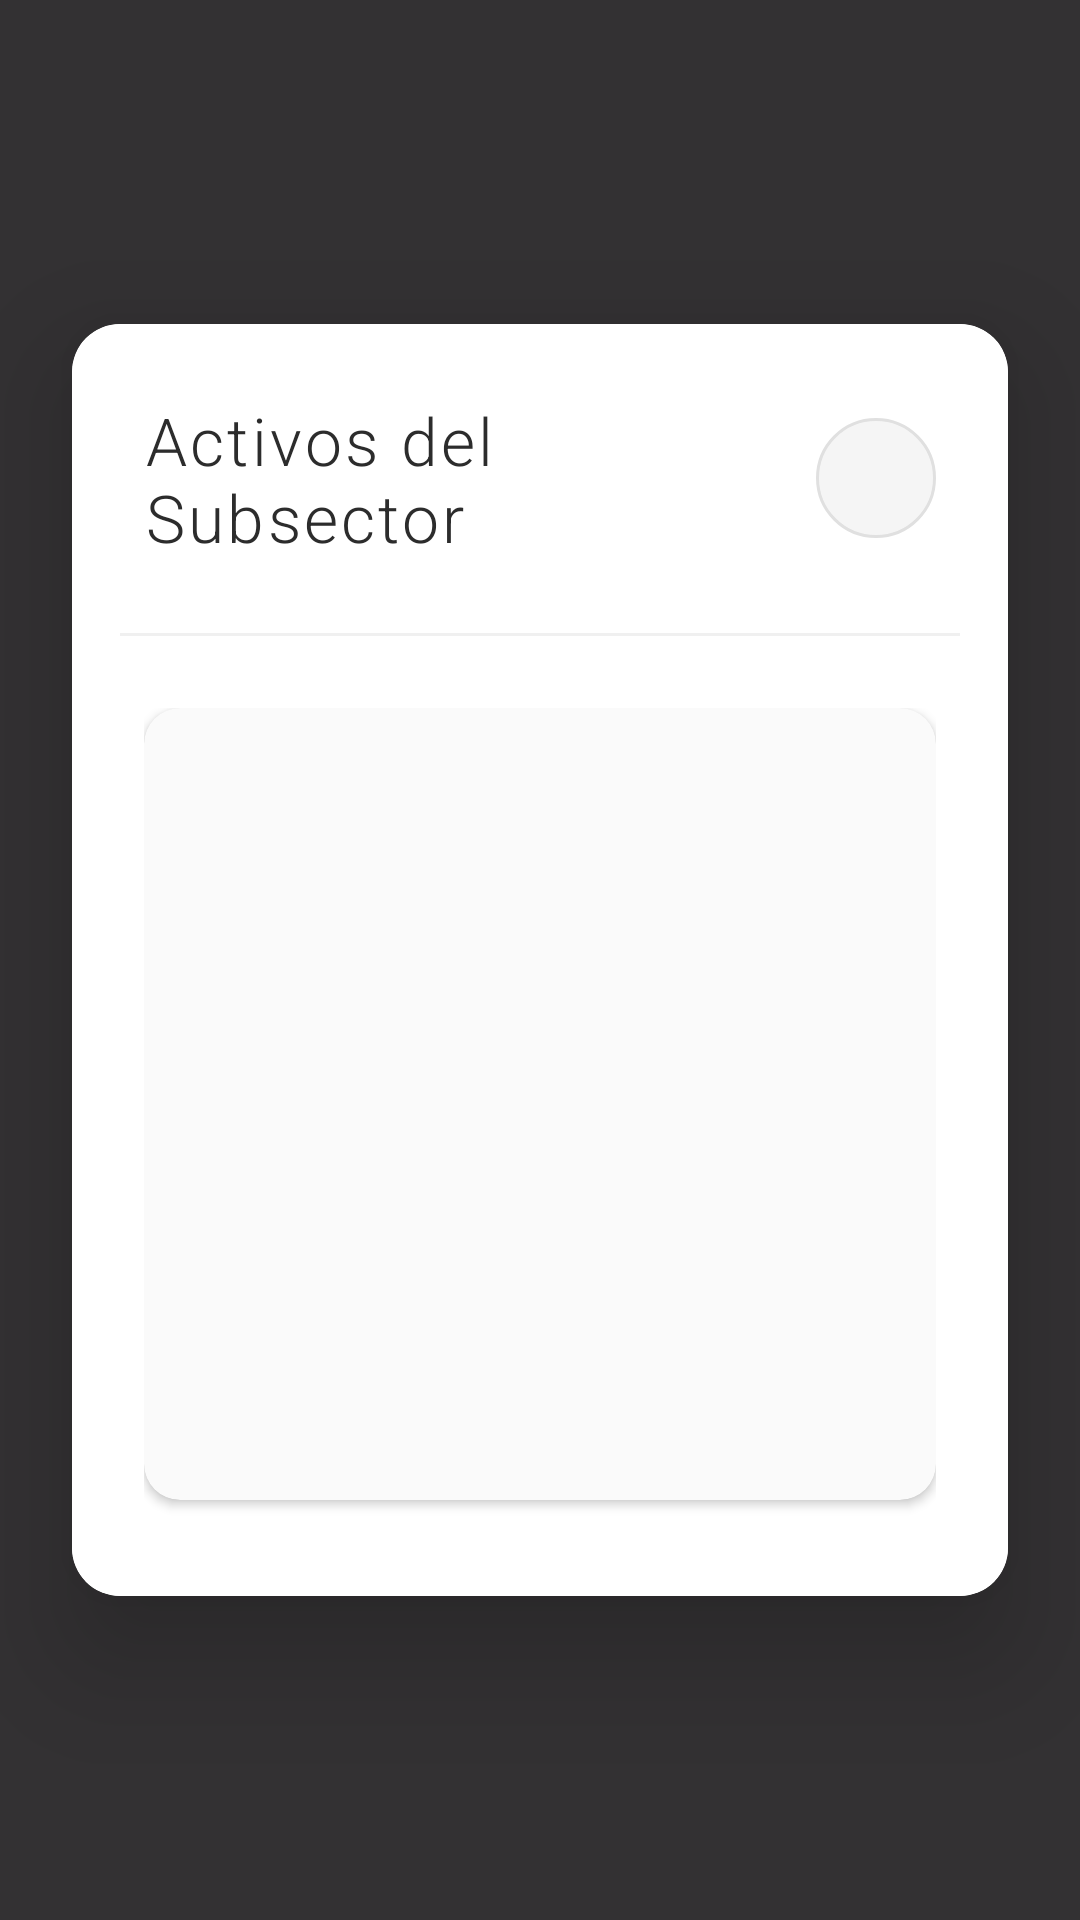

Layout XML and referenced resources for this Android screen:
<!-- AndroidManifest.xml: application theme Theme.AxAppEstandar -->
<!-- res/layout/layout_modal_activos.xml -->
<?xml version="1.0" encoding="utf-8"?>
<FrameLayout xmlns:android="http://schemas.android.com/apk/res/android"
    xmlns:app="http://schemas.android.com/apk/res-auto"
    android:id="@+id/modal_background"
    android:layout_width="match_parent"
    android:layout_height="match_parent"
    android:background="#CC000000"
    android:clickable="true"
    android:focusable="true">

    
    <androidx.cardview.widget.CardView
        android:id="@+id/modal_card"
        android:layout_width="match_parent"
        android:layout_height="wrap_content"
        android:layout_gravity="center"
        android:layout_margin="24dp"
        app:cardCornerRadius="16dp"
        app:cardElevation="24dp"
        app:cardBackgroundColor="#FFFFFF">

        <LinearLayout
            android:id="@+id/modal_content"
            android:layout_width="match_parent"
            android:layout_height="wrap_content"
            android:orientation="vertical">

            
            <LinearLayout
                android:layout_width="match_parent"
                android:layout_height="wrap_content"
                android:background="#FFFFFF"
                android:orientation="horizontal"
                android:padding="24dp"
                android:gravity="center_vertical">

                
                <TextView
                    android:id="@+id/tv_modal_title"
                    android:layout_width="0dp"
                    android:layout_height="wrap_content"
                    android:layout_weight="1"
                    android:text="Activos del Subsector"
                    android:textSize="22sp"
                    android:textStyle="normal"
                    android:textColor="#2C2C2C"
                    android:fontFamily="sans-serif-light"
                    android:letterSpacing="0.05"
                    android:gravity="start" />

                
                <ImageButton
                    android:id="@+id/btn_close_modal"
                    android:layout_width="40dp"
                    android:layout_height="40dp"
                    android:background="@drawable/close_button_background"
                    android:src="@drawable/ic_close"
                    android:contentDescription="Cerrar modal"
                    android:scaleType="centerInside"
                    app:tint="#666666" />

            </LinearLayout>

            
            <View
                android:layout_width="match_parent"
                android:layout_height="1dp"
                android:background="#F0F0F0"
                android:layout_marginHorizontal="16dp" />

            
            <LinearLayout
                android:layout_width="match_parent"
                android:layout_height="wrap_content"
                android:background="#FFFFFF"
                android:orientation="vertical"
                android:padding="24dp"
                android:minHeight="320dp"
                android:maxHeight="450dp">

                
                <androidx.cardview.widget.CardView
                    android:layout_width="match_parent"
                    android:layout_height="0dp"
                    android:layout_weight="1"
                    app:cardCornerRadius="12dp"
                    app:cardElevation="2dp"
                    app:cardBackgroundColor="#FAFAFA"
                    android:layout_marginBottom="8dp">

                    <LinearLayout
                        android:layout_width="match_parent"
                        android:layout_height="match_parent"
                        android:orientation="vertical"
                        android:padding="12dp">

                        
                        <androidx.recyclerview.widget.RecyclerView
                            android:id="@+id/rv_activos"
                            android:layout_width="match_parent"
                            android:layout_height="match_parent"
                            android:scrollbars="vertical"
                            android:scrollbarStyle="outsideOverlay"
                            android:clipToPadding="false"
                            android:paddingTop="4dp"
                            android:paddingBottom="4dp" />

                    </LinearLayout>

                </androidx.cardview.widget.CardView>

                
                <ProgressBar
                    android:id="@+id/progress_bar_activos"
                    android:layout_width="48dp"
                    android:layout_height="48dp"
                    android:layout_gravity="center"
                    android:layout_marginTop="32dp"
                    android:indeterminateTint="#2C2C2C"
                    android:visibility="gone" />

                
                <LinearLayout
                    android:id="@+id/empty_state_container"
                    android:layout_width="match_parent"
                    android:layout_height="wrap_content"
                    android:orientation="vertical"
                    android:gravity="center"
                    android:layout_marginTop="40dp"
                    android:visibility="gone">

                    <TextView
                        android:id="@+id/tv_no_activos"
                        android:layout_width="match_parent"
                        android:layout_height="wrap_content"
                        android:text="No hay activos disponibles"
                        android:textSize="16sp"
                        android:textColor="#999999"
                        android:gravity="center"
                        android:fontFamily="sans-serif"
                        android:letterSpacing="0.02" />

                    <TextView
                        android:layout_width="match_parent"
                        android:layout_height="wrap_content"
                        android:text="Los activos aparecerán aquí cuando estén disponibles"
                        android:textSize="14sp"
                        android:textColor="#CCCCCC"
                        android:gravity="center"
                        android:layout_marginTop="8dp"
                        android:fontFamily="sans-serif" />

                </LinearLayout>

            </LinearLayout>

            
            <LinearLayout
                android:id="@+id/modal_footer"
                android:layout_width="match_parent"
                android:layout_height="wrap_content"
                android:background="#FFFFFF"
                android:orientation="horizontal"
                android:padding="20dp"
                android:gravity="end"
                android:visibility="gone">

                <Button
                    android:id="@+id/btn_modal_action"
                    android:layout_width="wrap_content"
                    android:layout_height="48dp"
                    android:text="Acción"
                    android:textColor="#FFFFFF"
                    android:textSize="16sp"
                    android:fontFamily="sans-serif-medium"
                    android:background="@drawable/primary_button_background"
                    android:paddingHorizontal="24dp"
                    android:letterSpacing="0.02"
                    android:layout_marginStart="12dp" />

            </LinearLayout>

        </LinearLayout>

    </androidx.cardview.widget.CardView>

</FrameLayout>
<!-- resources referenced by this layout -->
<resources>
  <!-- drawable close_button_background (drawable) -->
  <?xml version="1.0" encoding="utf-8"?>
  <ripple xmlns:android="http://schemas.android.com/apk/res/android"
      android:color="#20000000">
  
      <item>
          <shape android:shape="oval">
              <solid android:color="#F5F5F5" />
              <stroke
                  android:width="1dp"
                  android:color="#E0E0E0" />
          </shape>
      </item>
  
  </ripple>
  <!-- drawable primary_button_background (drawable) -->
  <?xml version="1.0" encoding="utf-8"?>
  <ripple xmlns:android="http://schemas.android.com/apk/res/android"
      android:color="#40FFFFFF">
  
      <item>
          <shape android:shape="rectangle">
              <solid android:color="#2C2C2C" />
              <corners android:radius="8dp" />
          </shape>
      </item>
  
  </ripple>
  <style name="Theme.AxAppEstandar" parent="Base.Theme.AxAppEstandar" />
  <style name="Base.Theme.AxAppEstandar" parent="Theme.Material3.DayNight.NoActionBar">
          
          
      </style>
</resources>
